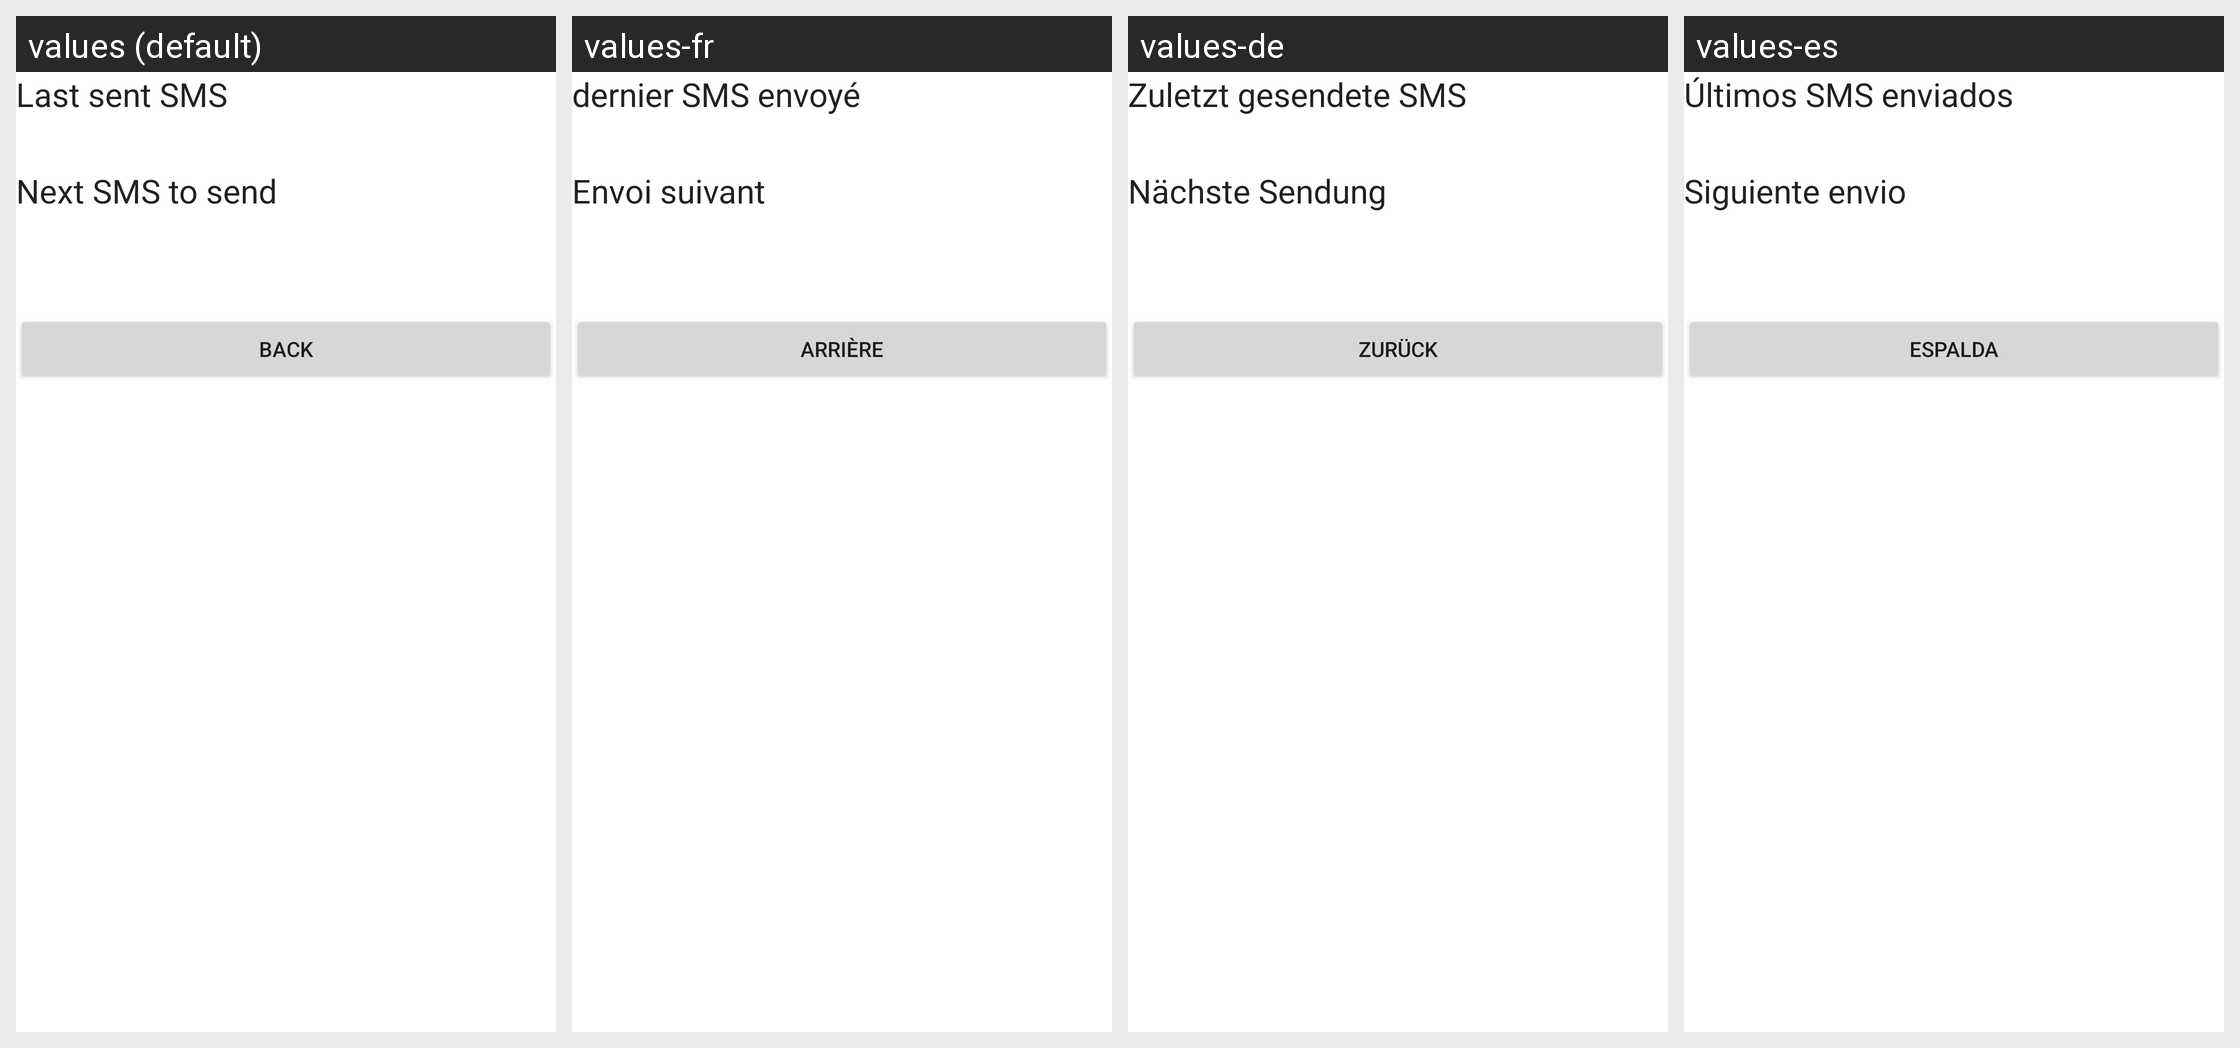

For this localized Android screen grid, give each drawn string resource with its value in every locale shown.
Android screen res/layout/alarmdetails.xml rendered under 4 locales, left to right: values (default), values-fr, values-de, values-es. Device: Nexus 5 (rendered at 1080×1920; each locale shown at half size, 540×960, under a caption strip naming it); theme Theme.MaterialComponents.DayNight.NoActionBar.
Other locales in the repository, not shown: values-it.
Strings drawn on this screen, with the default value and each locale's value (text and hints the layout hard-codes, and strings that could not be matched under every locale, appear in the picture but are not listed):

ad_lastsent
  values: Last sent SMS
  values-fr: dernier SMS envoyé
  values-de: Zuletzt gesendete SMS
  values-es: Últimos SMS enviados

ad_nextsend
  values: Next SMS to send
  values-fr: Envoi suivant
  values-de: Nächste Sendung
  values-es: Siguiente envio

com_backbutton
  values: Back
  values-fr: Arrière
  values-de: Zurück
  values-es: Espalda
